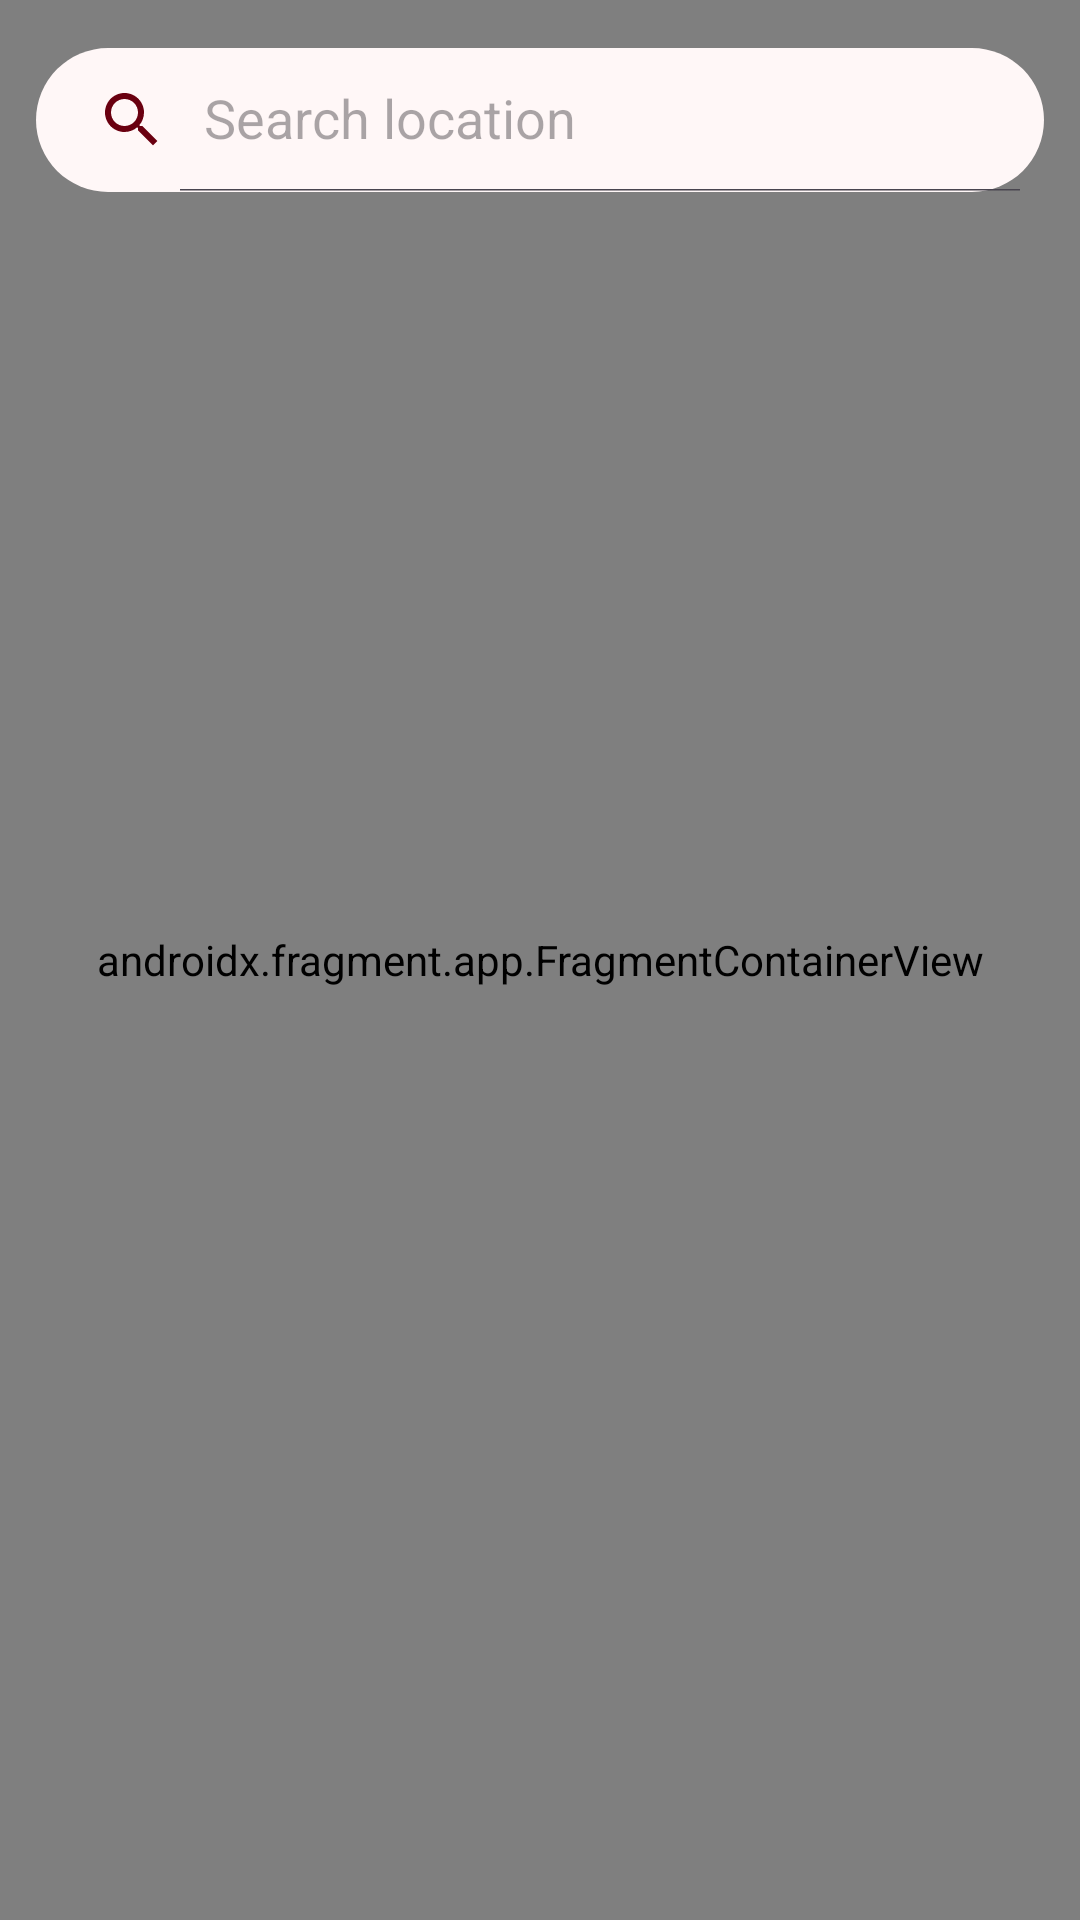

Layout XML and referenced resources for this Android screen:
<!-- AndroidManifest.xml: application theme Theme.MyApplication -->
<!-- res/layout/activity_maps.xml -->
<?xml version="1.0" encoding="utf-8"?>
<RelativeLayout
    xmlns:android="http://schemas.android.com/apk/res/android"
    xmlns:app="http://schemas.android.com/apk/res-auto"
    xmlns:tools="http://schemas.android.com/tools"
    android:layout_width="match_parent"
    android:layout_height="match_parent"
    tools:context=".MapsActivity">

    <androidx.fragment.app.FragmentContainerView
        android:id="@+id/map"
        android:name="com.google.android.gms.maps.SupportMapFragment"
        android:layout_width="match_parent"
        android:layout_height="match_parent"
        tools:layout="@layout/activity_maps" />
    <androidx.appcompat.widget.SearchView
        android:layout_width="match_parent"
        android:layout_height="wrap_content"
        android:layout_marginTop="16dp"
        android:layout_marginStart="12dp"
        android:layout_marginEnd="12dp"
        android:id="@+id/search"
        app:iconifiedByDefault="false"
        app:queryHint="Search location"
        android:focusable="false"
        app:closeIcon="@drawable/baseline_close_24"
        app:searchIcon="@drawable/baseline_search_24"
        android:background="@drawable/search_bg"/>


</RelativeLayout>
<!-- resources referenced by this layout -->
<resources>
  <!-- drawable baseline_close_24 (drawable) -->
  <vector android:height="24dp" android:tint="#6A0210"
      android:viewportHeight="24" android:viewportWidth="24"
      android:width="24dp" xmlns:android="http://schemas.android.com/apk/res/android">
      <path android:fillColor="@android:color/white" android:pathData="M19,6.41L17.59,5 12,10.59 6.41,5 5,6.41 10.59,12 5,17.59 6.41,19 12,13.41 17.59,19 19,17.59 13.41,12z"/>
  </vector>
  <!-- drawable baseline_search_24 (drawable) -->
  <vector android:height="24dp" android:tint="@color/wine"
      android:viewportHeight="24" android:viewportWidth="24"
      android:width="24dp" xmlns:android="http://schemas.android.com/apk/res/android">
      <path android:fillColor="@android:color/white" android:pathData="M15.5,14h-0.79l-0.28,-0.27C15.41,12.59 16,11.11 16,9.5 16,5.91 13.09,3 9.5,3S3,5.91 3,9.5 5.91,16 9.5,16c1.61,0 3.09,-0.59 4.23,-1.57l0.27,0.28v0.79l5,4.99L20.49,19l-4.99,-5zM9.5,14C7.01,14 5,11.99 5,9.5S7.01,5 9.5,5 14,7.01 14,9.5 11.99,14 9.5,14z"/>
  </vector>
  <!-- drawable search_bg (drawable) -->
  <?xml version="1.0" encoding="utf-8"?>
  <selector xmlns:android="http://schemas.android.com/apk/res/android">
      <item>
          <shape android:shape="rectangle">
              <solid android:color="@color/lavender_blush"></solid>
              <corners android:radius="25dp"></corners>
          </shape>
      </item>
  
  </selector>
  <style name="Theme.MyApplication" parent="Base.Theme.MyApplication" />
  <color name="wine">#6A0010</color>
  <color name="lavender_blush">#FFF7F7</color>
  <style name="Base.Theme.MyApplication" parent="Theme.Material3.DayNight.NoActionBar">
          
          
      </style>
</resources>
